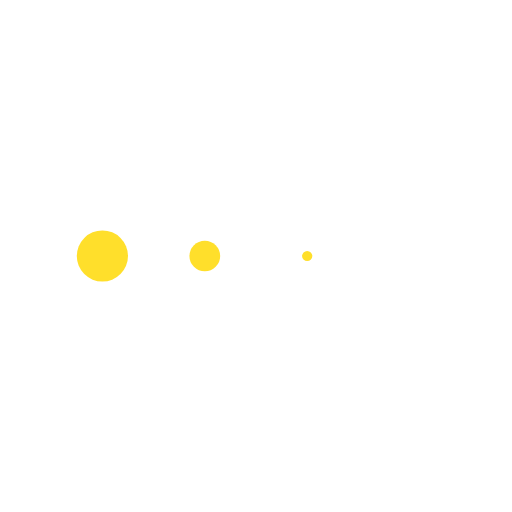
t = 0.00 s
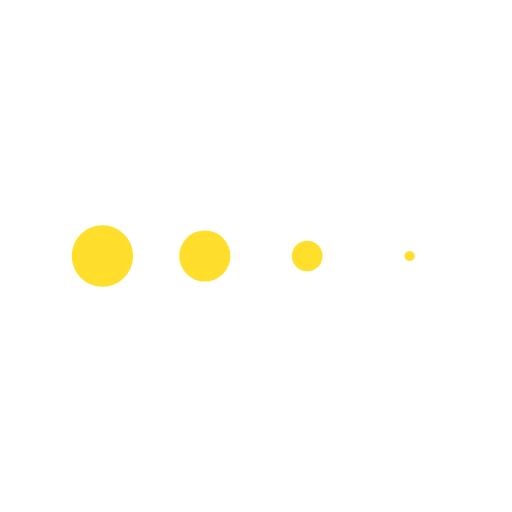
t = 0.13 s
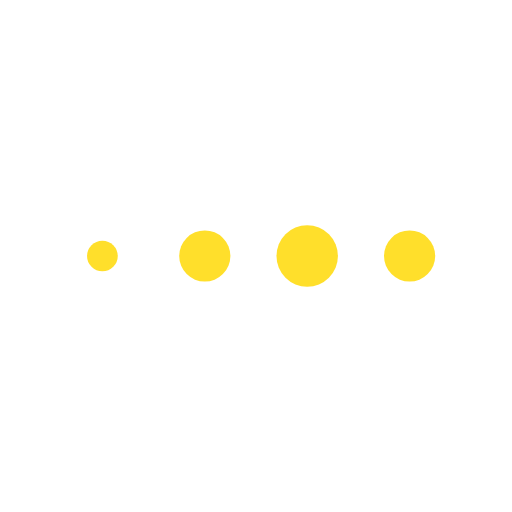
t = 0.38 s
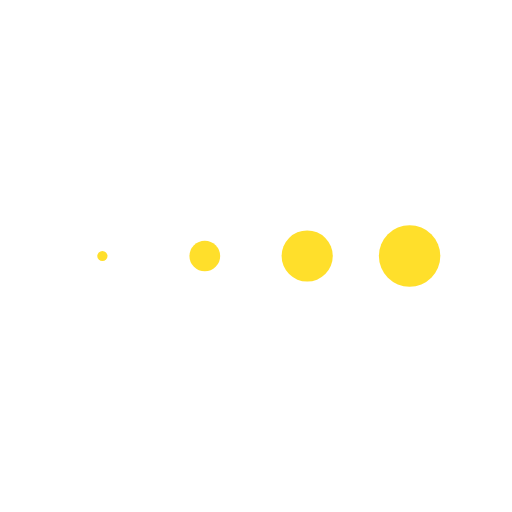
t = 0.50 s
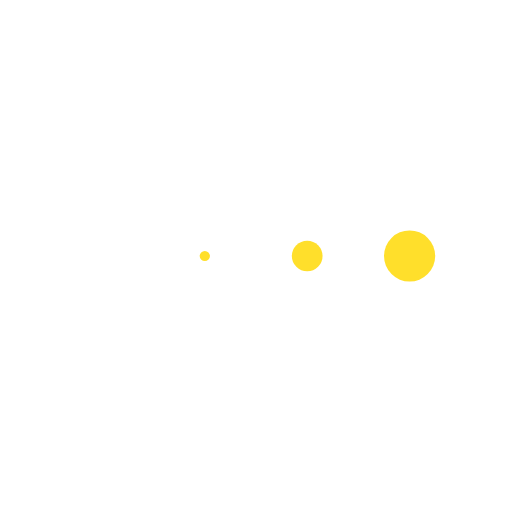
t = 0.63 s
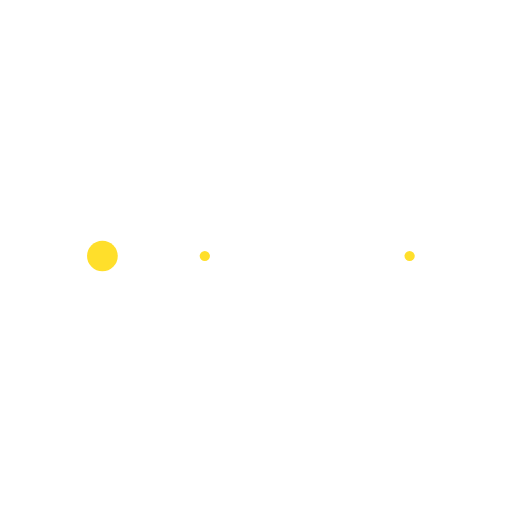
t = 0.88 s

The animated SVG that drew these frames (rendered in a browser with its animation timeline set to each time). Animation: 4 SMIL elements (animateTransform=4); one cycle of 1.00 s, repeats indefinitely.

<svg xmlns="http://www.w3.org/2000/svg" xmlns:xlink="http://www.w3.org/1999/xlink" style="margin: auto; background: transparent; display: block;" width="200px" height="200px" viewBox="0 0 100 100" preserveAspectRatio="xMidYMid">
  <g transform="translate(20 50)">
  <circle cx="0" cy="0" r="6" fill="#ffdf2b">
    <animateTransform attributeName="transform" type="scale" begin="-0.375s" calcMode="spline" keySplines="0.3 0 0.7 1;0.3 0 0.7 1" values="0;1;0" keyTimes="0;0.5;1" dur="1s" repeatCount="indefinite"></animateTransform>
  </circle>
  </g><g transform="translate(40 50)">
  <circle cx="0" cy="0" r="6" fill="#ffdf2b">
    <animateTransform attributeName="transform" type="scale" begin="-0.25s" calcMode="spline" keySplines="0.3 0 0.7 1;0.3 0 0.7 1" values="0;1;0" keyTimes="0;0.5;1" dur="1s" repeatCount="indefinite"></animateTransform>
  </circle>
  </g><g transform="translate(60 50)">
  <circle cx="0" cy="0" r="6" fill="#ffdf2b">
    <animateTransform attributeName="transform" type="scale" begin="-0.125s" calcMode="spline" keySplines="0.3 0 0.7 1;0.3 0 0.7 1" values="0;1;0" keyTimes="0;0.5;1" dur="1s" repeatCount="indefinite"></animateTransform>
  </circle>
  </g><g transform="translate(80 50)">
  <circle cx="0" cy="0" r="6" fill="#ffdf2b">
    <animateTransform attributeName="transform" type="scale" begin="0s" calcMode="spline" keySplines="0.3 0 0.7 1;0.3 0 0.7 1" values="0;1;0" keyTimes="0;0.5;1" dur="1s" repeatCount="indefinite"></animateTransform>
  </circle>
  </g>
</svg>
